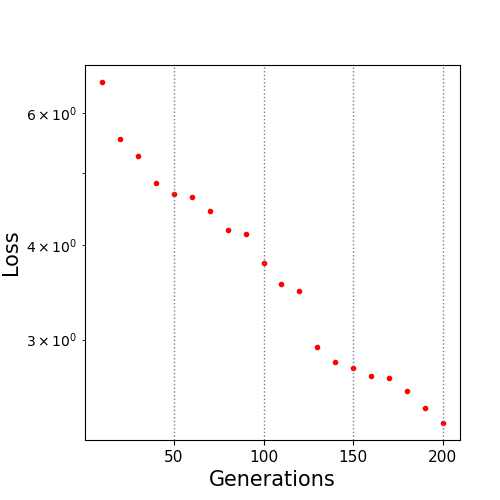

The table this chart was drawn from, first rows:
10.0, 6.594849
20.0, 5.54
30.0, 5.255
40.0, 4.848
50.0, 4.684
60.0, 4.635
70.0, 4.444
80.0, 4.188
90.0, 4.145
100.0, 3.789
110.0, 3.555
120.0, 3.477
130.0, 2.931
140.0, 2.802
150.0, 2.754
160.0, 2.686
170.0, 2.667
180.0, 2.565
190.0, 2.432
200.0, 2.324
